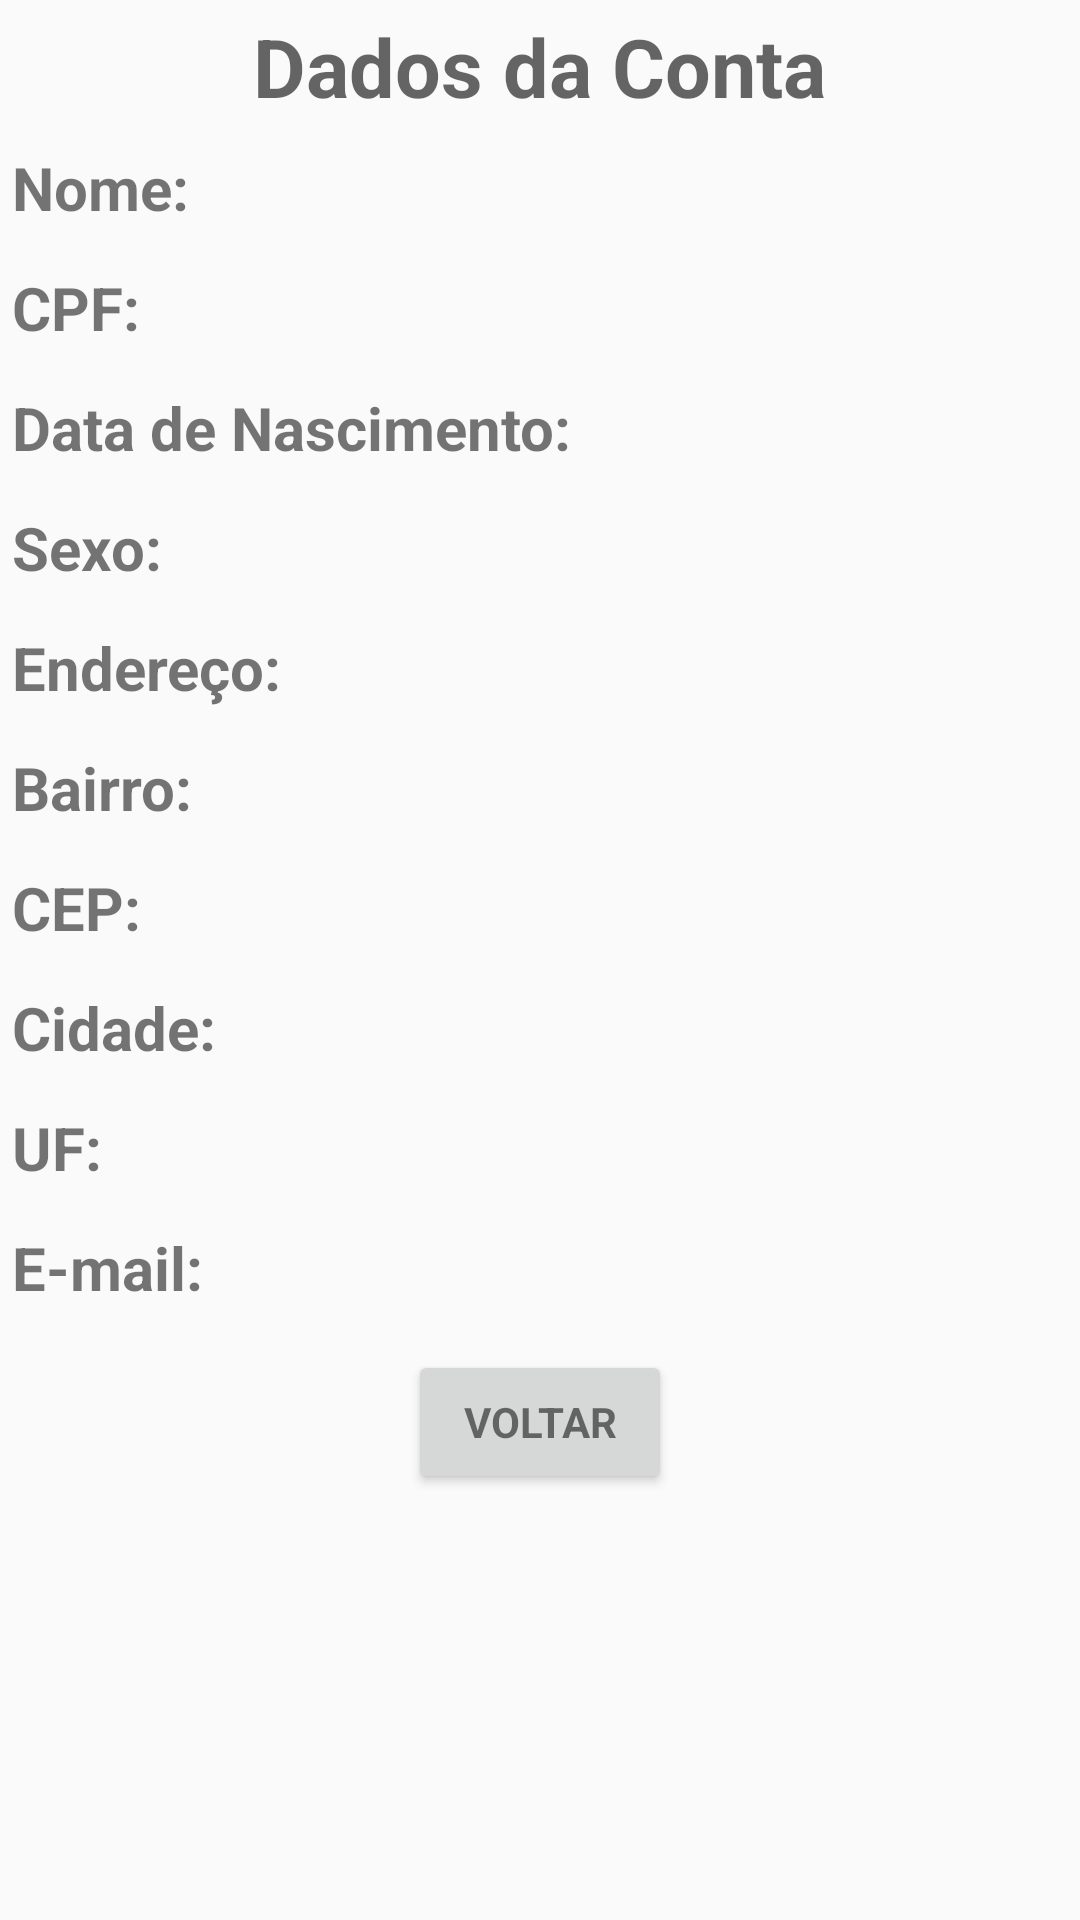

Here is an Android app screen rendered from its layout file. Give the layout XML and the strings, colors and styles it references.
<!-- AndroidManifest.xml: application theme AppTheme -->
<!-- res/layout/minhaconta.xml -->
<ScrollView xmlns:android="http://schemas.android.com/apk/res/android"
    android:layout_width="match_parent"
    android:layout_height="wrap_content"
    android:orientation="vertical"
    android:weightSum="1"
   >

    <LinearLayout
        android:layout_width="match_parent"
        android:layout_height="wrap_content"
        android:orientation="vertical"
        android:weightSum="1"
        android:layout_marginTop="4dp"
        >

        <TextView
            android:id="@+id/dados"
            android:layout_width="wrap_content"
            android:layout_height="wrap_content"
            android:hint="@string/dados_contas"
            android:textAlignment="center"
            android:layout_gravity="center"
            android:textSize="27sp"
            android:textStyle="bold"
            />

        <TableRow
            android:layout_width="wrap_content"
            android:layout_height="wrap_content"
            android:layout_weight="10"
            android:layout_marginTop="5dp"
            android:padding="4dip"
            >
            <TextView
                android:id="@+id/conta_nome"
                android:layout_width="wrap_content"
                android:layout_height="wrap_content"
                android:text="@string/conta_nomecompleto"
                android:textSize="20sp"
                android:textStyle="bold"
                />
            <TextView
                android:id="@+id/textview_conta_nome"
                android:layout_width="wrap_content"
                android:layout_height="wrap_content"
                android:textSize="18sp"
                android:textStyle="italic"
                android:layout_marginLeft="5dp"/>
        </TableRow>

        <TableRow
            android:layout_width="wrap_content"
            android:layout_height="wrap_content"
            android:layout_weight="10"
            android:layout_marginTop="5dp"
            android:padding="4dip">
            <TextView
                android:id="@+id/conta_cpf"
                android:layout_width="wrap_content"
                android:layout_height="wrap_content"
                android:text="@string/conta_cpf"
                android:textSize="20sp"
                android:textStyle="bold" />
            <TextView
                android:id="@+id/textview_conta_cpf"
                android:layout_width="wrap_content"
                android:layout_height="wrap_content"
                android:textSize="18sp"
                android:textStyle="italic"
                android:layout_marginLeft="5dp"
                android:gravity="start"/>
        </TableRow>

        <TableRow
            android:layout_width="wrap_content"
            android:layout_height="wrap_content"
            android:layout_weight="10"
            android:layout_marginTop="5dp"
            android:padding="4dip">
            <TextView
                android:id="@+id/conta_datanascimento"
                android:layout_width="wrap_content"
                android:layout_height="wrap_content"
                android:text="@string/conta_datnascimento"
                android:textSize="20sp"
                android:textStyle="bold" />
            <TextView
                android:id="@+id/textview_conta_datanascimento"
                android:layout_width="wrap_content"
                android:layout_height="wrap_content"
                android:textSize="18sp"
                android:textStyle="italic"
                android:layout_marginLeft="5dp"/>
        </TableRow>

        <TableRow
            android:layout_width="wrap_content"
            android:layout_height="wrap_content"
            android:layout_weight="10"
            android:layout_marginTop="5dp"
            android:padding="4dip">
            <TextView
                android:id="@+id/conta_sexo"
                android:layout_width="wrap_content"
                android:layout_height="wrap_content"
                android:text="@string/conta_sexo"
                android:textSize="20sp"
                android:textStyle="bold" />
            <TextView
                android:id="@+id/textview_conta_sexo"
                android:layout_width="wrap_content"
                android:layout_height="wrap_content"
                android:textSize="18sp"
                android:textStyle="italic"
                android:layout_marginLeft="5dp"/>
        </TableRow>

        <TableRow
            android:layout_width="wrap_content"
            android:layout_height="wrap_content"
            android:layout_weight="10"
            android:layout_marginTop="5dp"
            android:padding="4dip">
            <TextView
                android:id="@+id/conta_endereco"
                android:layout_width="wrap_content"
                android:layout_height="wrap_content"
                android:text="@string/conta_endereco"
                android:textSize="20sp"
                android:textStyle="bold" />
            <TextView
                android:id="@+id/textview_conta_endereco"
                android:layout_width="wrap_content"
                android:layout_height="wrap_content"
                android:textSize="18sp"
                android:textStyle="italic"
                android:layout_marginLeft="5dp"/>
        </TableRow>

        <TableRow
            android:layout_width="wrap_content"
            android:layout_height="wrap_content"
            android:layout_weight="10"
            android:layout_marginTop="5dp"
            android:padding="4dip">
            <TextView
                android:id="@+id/conta_bairro"
                android:layout_width="wrap_content"
                android:layout_height="wrap_content"
                android:text="@string/conta_bairro"
                android:textSize="20sp"
                android:textStyle="bold" />
            <TextView
                android:id="@+id/textview_conta_bairro"
                android:layout_width="wrap_content"
                android:layout_height="wrap_content"
                android:textSize="18sp"
                android:textStyle="italic"
                android:layout_marginLeft="5dp"/>
        </TableRow>



        <TableRow
            android:layout_width="wrap_content"
            android:layout_height="wrap_content"
            android:layout_weight="10"
            android:layout_marginTop="5dp"
            android:padding="4dip">
            <TextView
                android:id="@+id/conta_cep"
                android:layout_width="wrap_content"
                android:layout_height="wrap_content"
                android:text="@string/conta_cep"
                android:textSize="20sp"
                android:textStyle="bold"/>
            <TextView
                android:id="@+id/textview_conta_cep"
                android:layout_width="wrap_content"
                android:layout_height="wrap_content"
                android:textSize="18sp"
                android:textStyle="italic"
                android:layout_marginLeft="5dp"/>
        </TableRow>

        <TableRow
            android:layout_width="wrap_content"
            android:layout_height="wrap_content"
            android:layout_weight="10"
            android:layout_marginTop="5dp"
            android:padding="4dip">
            <TextView
                android:id="@+id/conta_cidade"
                android:layout_width="wrap_content"
                android:layout_height="wrap_content"
                android:text="@string/conta_cidade"
                android:textSize="20sp"
                android:textStyle="bold" />
            <TextView
                android:id="@+id/textview_conta_cidade"
                android:layout_width="wrap_content"
                android:layout_height="wrap_content"
                android:textSize="18sp"
                android:textStyle="italic"
                android:layout_marginLeft="5dp"/>
        </TableRow>

        <TableRow
            android:layout_width="wrap_content"
            android:layout_height="wrap_content"
            android:layout_weight="10"
            android:layout_marginTop="5dp"
            android:padding="4dip">
            <TextView
                android:id="@+id/conta_uf"
                android:layout_width="wrap_content"
                android:layout_height="wrap_content"
                android:text="@string/conta_uf"
                android:textSize="20sp"
                android:textStyle="bold" />
            <TextView
                android:id="@+id/textview_conta_uf"
                android:layout_width="wrap_content"
                android:layout_height="wrap_content"
                android:textSize="18sp"
                android:textStyle="italic"
                android:layout_marginLeft="5dp"/>
        </TableRow>

        
        <TableRow
            android:layout_width="wrap_content"
            android:layout_height="wrap_content"
            android:layout_weight="10"
            android:layout_marginTop="5dp"
            android:padding="4dip">
            <TextView
                android:id="@+id/conta_email"
                android:layout_width="wrap_content"
                android:layout_height="wrap_content"
                android:text="@string/conta_email"
                android:textSize="20sp"
                android:textStyle="bold" />
            <TextView
                android:id="@+id/textview_conta_email"
                android:layout_width="wrap_content"
                android:layout_height="wrap_content"
                android:textSize="18sp"
                android:textStyle="italic"
                android:layout_marginLeft="5dp"/>
        </TableRow>

            <Button

                android:id="@+id/botao_voltar_inicio"
                style="?android:textAppearanceSmall"
                android:layout_width="wrap_content"
                android:layout_height="wrap_content"
                android:text="@string/btnVoltarInicio"
                android:textStyle="bold"
                android:layout_marginTop="10dp"
                android:layout_gravity="center"
                />

    </LinearLayout>

</ScrollView>
<!-- resources referenced by this layout -->
<resources>
  <string name="btnVoltarInicio">Voltar</string>
  <string name="conta_bairro">Bairro: </string>
  <string name="conta_cep">CEP: </string>
  <string name="conta_cidade">Cidade: </string>
  <string name="conta_cpf">CPF: </string>
  <string name="conta_datnascimento">Data de Nascimento: </string>
  <string name="conta_email">E-mail: </string>
  <string name="conta_endereco">Endereço: </string>
  <string name="conta_nomecompleto">Nome: </string>
  <string name="conta_sexo">Sexo: </string>
  <string name="conta_uf">UF: </string>
  <string name="dados_contas">Dados da Conta</string>
  <style name="AppTheme" parent="Theme.AppCompat.Light.DarkActionBar">
          
          <item name="colorPrimary">@color/colorPrimary</item>
          <item name="colorPrimaryDark">@color/colorPrimaryDark</item>
          <item name="colorAccent">@color/colorAccent</item>
  
      </style>
  <color name="colorPrimary">#00AC8D</color>
  <color name="colorPrimaryDark">#303F9F</color>
  <color name="colorAccent">#FF4081</color>
</resources>
